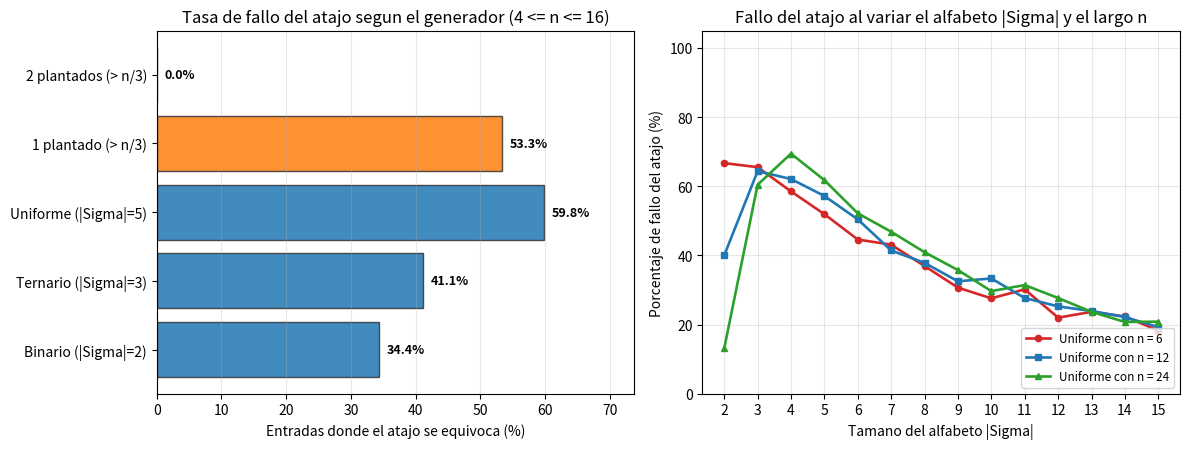

Generate this figure with matplotlib: (Note: this script raises an exception after producing the figure.)
import random
from collections import Counter
from pathlib import Path
import matplotlib.pyplot as plt


def primera_pasada(A, vigilar=False, guardar_traza=False):
    """
    Primera pasada de Boyer-Moore generalizada a 2 candidatos (umbral > n/3).
    Si guardar_traza=True, registra en cada paso los candidatos y los trios cancelados.
    """
    c1, k1, c2, k2 = None, 0, None, 0
    trios = []
    traza = []

    for i, x in enumerate(A):
        accion = ""
        if k1 > 0 and x == c1:
            k1 += 1
            accion = f"suma a c1 ({c1})"
        elif k2 > 0 and x == c2:
            k2 += 1
            accion = f"suma a c2 ({c2})"
        elif k1 == 0:
            c1, k1 = x, 1
            accion = f"ocupa c1 libre ({x})"
        elif k2 == 0:
            c2, k2 = x, 1
            accion = f"ocupa c2 libre ({x})"
        else:
            trios.append((c1, c2, x))
            k1 -= 1
            k2 -= 1
            accion = f"forma trio ({c1},{c2},{x})"

        if vigilar:
            verificar_invariante(A[: i + 1], c1, k1, c2, k2, trios)
        if guardar_traza:
            cand1 = f"({c1}, {k1})" if k1 > 0 else "(-, 0)"
            cand2 = f"({c2}, {k2})" if k2 > 0 else "(-, 0)"
            traza.append((i + 1, x, cand1, cand2, list(trios), accion))

    vivos = [(c, k) for c, k in ((c1, k1), (c2, k2)) if k > 0]
    return (vivos, traza) if guardar_traza else vivos


def se_parte_en_trios_distintos(multiconjunto):
    """
    Comprueba si un multiconjunto puede particionarse en trios de elementos
    distintos dos a dos: su cardinal debe ser multiplo de 3 y ningun elemento
    puede aparecer mas de |S|/3 veces.
    """
    m = len(multiconjunto)
    return m % 3 == 0 and all(3 * cuenta <= m for cuenta in Counter(multiconjunto).values())


def verificar_invariante(prefijo, c1, k1, c2, k2, trios):
    if k1 > 0 and k2 > 0:
        assert c1 != c2
    # Verificar que cada trio registrado tiene 3 elementos distintos
    for t in trios:
        assert len(set(t)) == 3
    # Verificar que el prefijo completo es exactamente la union de los trios + copias vivas
    reconstruido = Counter()
    for a, b, c in trios:
        reconstruido[a] += 1
        reconstruido[b] += 1
        reconstruido[c] += 1
    if k1 > 0:
        reconstruido[c1] += k1
    if k2 > 0:
        reconstruido[c2] += k2
    assert reconstruido == Counter(prefijo)

    # Ademas, comprobar la condicion de Hall/mayoria sobre el resto sin candidatos
    resto = Counter(prefijo)
    if k1 > 0:
        resto[c1] -= k1
    if k2 > 0:
        resto[c2] -= k2
    assert se_parte_en_trios_distintos(list(resto.elements()))


def mas_de_un_tercio(A):
    """Algoritmo completo en dos pasadas: filtra los candidatos que superan n/3."""
    return sorted(c for c, _ in primera_pasada(A) if 3 * A.count(c) > len(A))


def candidatos_sin_verificar(A):
    """Version incompleta que devuelve directamente los candidatos con contador > 0."""
    return sorted(c for c, _ in primera_pasada(A))


def oraculo(A):
    return sorted(x for x, cuenta in Counter(A).items() if 3 * cuenta > len(A))


def generar_con_plantados(n, cuantos_plantados, alfabeto, rng):
    """Planta `cuantos_plantados` elementos distintos con floor(n/3) + 1 copias cada uno."""
    elegidos = rng.sample(alfabeto, cuantos_plantados)
    arreglo = []
    for elem in elegidos:
        arreglo.extend([elem] * (n // 3 + 1))
    arreglo.extend(rng.choice(alfabeto) for _ in range(n - len(arreglo)))
    rng.shuffle(arreglo)
    return arreglo


if __name__ == "__main__":
    # 1. Traza paso a paso sobre un ejemplo concreto de largo 9
    ejemplo = list("ABCAADBAC")
    vivos_ej, traza_ej = primera_pasada(ejemplo, vigilar=True, guardar_traza=True)
    print(f"=== Traza paso a paso sobre A = {' '.join(ejemplo)} (n = {len(ejemplo)}, umbral > {len(ejemplo)//3}) ===")
    print(f"{'Paso':>4} | {'x':>2} | {'Cand 1':>8} | {'Cand 2':>8} | {'Accion':>22} | {'Trios cancelados acumulados'}")
    print("-" * 88)
    for paso, x, c1_s, c2_s, t_acum, acc in traza_ej:
        t_str = ", ".join("{" + f"{a},{b},{c}" + "}" for a, b, c in t_acum) if t_acum else "ninguno"
        print(f"{paso:>4} | {x:>2} | {c1_s:>8} | {c2_s:>8} | {acc:>22} | {t_str}")
    print(f"Candidatos al final de la 1ra pasada: {vivos_ej}")
    print(f"Salida del atajo: {candidatos_sin_verificar(ejemplo)} | Salida tras 2da pasada: {mas_de_un_tercio(ejemplo)}\n")

    # 2. Verificacion del invariante en miles de prefijos aleatorios
    rng = random.Random(308)
    total_prefijos = 0
    for _ in range(3000):
        largo = rng.randint(1, 15)
        arr = [rng.choice("ABCD") for _ in range(largo)]
        primera_pasada(arr, vigilar=True)
        total_prefijos += largo
    print(f"Invariante verificado constructivamente en {total_prefijos} prefijos: 0 fallos.")

    # Contraejemplo minimo de 4 elementos para el atajo
    contra = list("AAB")
    print(f"Contraejemplo minimo 'A A B' -> atajo: {candidatos_sin_verificar(contra)}, oraculo: {oraculo(contra)}")
    contra = list("ABCD")
    print(f"Otro contraejemplo 'A B C D' -> atajo: {candidatos_sin_verificar(contra)}, oraculo: {oraculo(contra)}")

    # 3. Comparacion de generadores de prueba frente al atajo y al algoritmo de 2 pasadas
    alf_5 = list("ABCDE")
    generadores = {
        "Binario (|Sigma|=2)": lambda n: [rng.choice("AB") for _ in range(n)],
        "Ternario (|Sigma|=3)": lambda n: [rng.choice("ABC") for _ in range(n)],
        "Uniforme (|Sigma|=5)": lambda n: [rng.choice(alf_5) for _ in range(n)],
        "1 plantado (> n/3)": lambda n: generar_con_plantados(n, 1, alf_5, rng),
        "2 plantados (> n/3)": lambda n: generar_con_plantados(n, 2, alf_5, rng),
    }

    tasas_atajo = {}
    print(f"\n{'Generador':>22} | {'Fallo atajo':>12} | {'Fallo 2 pasadas':>15}")
    print("-" * 56)
    for nombre, gen in generadores.items():
        muestras = [gen(rng.randint(4, 16)) for _ in range(4000)]
        fallo_a = 100.0 * sum(candidatos_sin_verificar(A) != oraculo(A) for A in muestras) / len(muestras)
        fallo_2 = 100.0 * sum(mas_de_un_tercio(A) != oraculo(A) for A in muestras) / len(muestras)
        assert fallo_2 == 0.0
        tasas_atajo[nombre] = fallo_a
        print(f"{nombre:>22} | {fallo_a:>11.1f}% | {fallo_2:>14.1f}%")

    # 4. Generacion de la figura con 2 paneles
    fig, (ax1, ax2) = plt.subplots(1, 2, figsize=(12, 4.6))

    # Panel 1: grafico de barras del porcentaje de fallos del atajo segun el generador
    nombres_g = list(tasas_atajo.keys())
    valores_g = [tasas_atajo[k] for k in nombres_g]
    colores_b = ["#1f77b4", "#1f77b4", "#1f77b4", "#ff7f0e", "#2ca02c"]

    barras = ax1.barh(nombres_g, valores_g, color=colores_b, alpha=0.85, edgecolor="#333333")
    for b, val in zip(barras, valores_g):
        ax1.text(val + 1.2, b.get_y() + b.get_height() / 2, f"{val:.1f}%",
                 va="center", ha="left", fontsize=9, fontweight="bold")

    ax1.set_xlim(0, max(valores_g) + 14)
    ax1.set_title("Tasa de fallo del atajo segun el generador (4 <= n <= 16)")
    ax1.set_xlabel("Entradas donde el atajo se equivoca (%)")
    ax1.grid(True, axis="x", alpha=0.3)

    # Panel 2: curva de tasa de fallo del atajo en arreglos uniformes variando |Sigma| in [2..15] y n
    tamanos_sigma = list(range(2, 16))
    largos_n = [6, 12, 24]
    estilos = [("o-", "#d62728"), ("s-", "#1f77b4"), ("^-", "#2ca02c")]

    for (n_fijo, (estilo, col)) in zip(largos_n, estilos):
        curva = []
        for s in tamanos_sigma:
            alf = list(range(s))
            rep = 1200
            fallos = 0
            for _ in range(rep):
                arr = [rng.choice(alf) for _ in range(n_fijo)]
                if candidatos_sin_verificar(arr) != oraculo(arr):
                    fallos += 1
            curva.append(100.0 * fallos / rep)
        ax2.plot(tamanos_sigma, curva, estilo, color=col, lw=1.9, markersize=4.5,
                 label=f"Uniforme con n = {n_fijo}")

    ax2.set_title("Fallo del atajo al variar el alfabeto |Sigma| y el largo n")
    ax2.set_xlabel("Tamano del alfabeto |Sigma|")
    ax2.set_ylabel("Porcentaje de fallo del atajo (%)")
    ax2.set_xticks(tamanos_sigma)
    ax2.set_ylim(0, 105)
    ax2.grid(True, alpha=0.3)
    ax2.legend(fontsize=8.5, loc="lower right")

    plt.tight_layout()
    salida_png = Path(__file__).with_name("ejercicio-08.png")
    plt.savefig(salida_png, dpi=150)
    print(f"\nGrafica guardada en {salida_png.name}")
